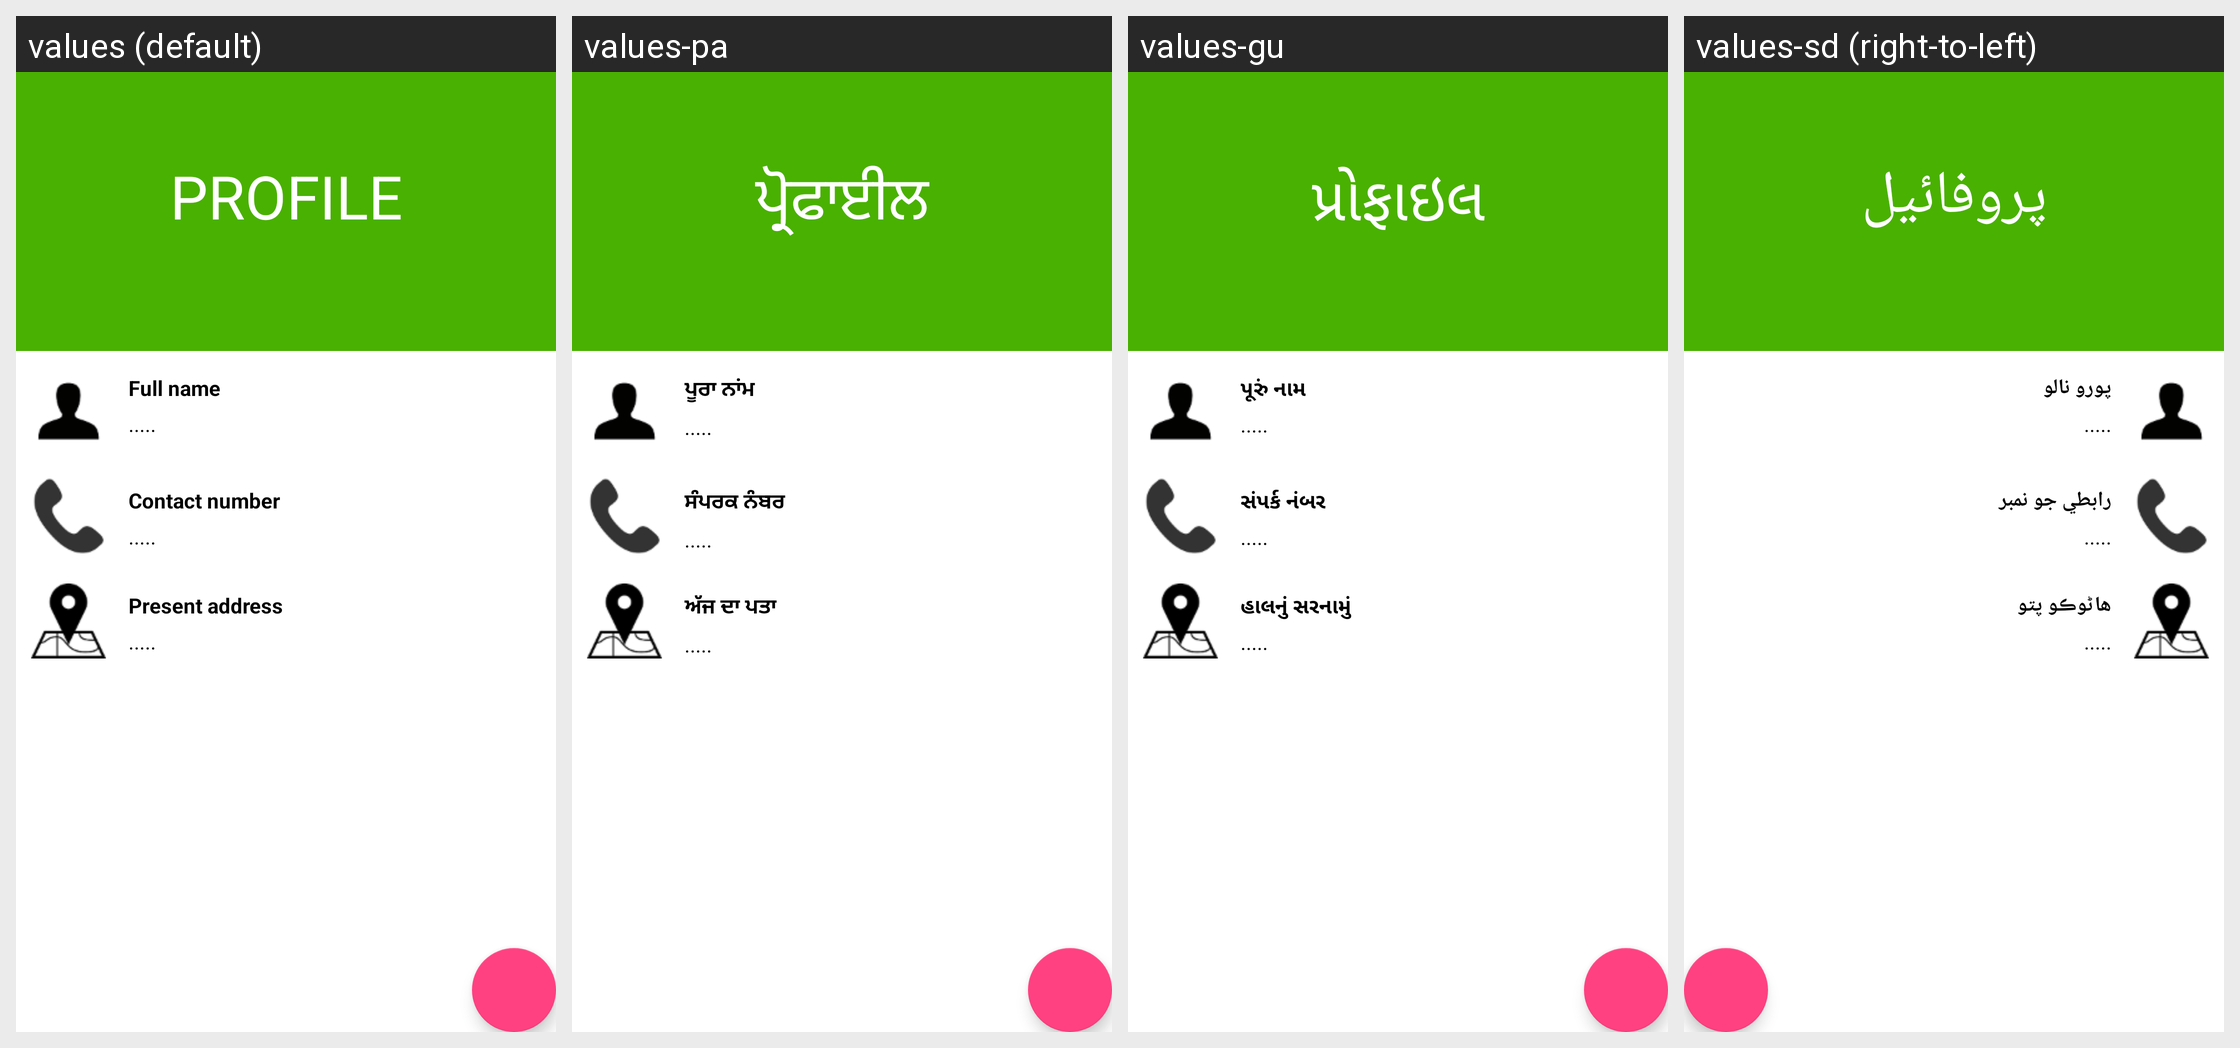

Here is an Android app screen in its default locale and in the app's own translations. Write out the translated-string differences for the strings that appear on this screen.
Android screen res/layout/myprofile.xml rendered under 4 locales, left to right: values (default), values-pa, values-gu, values-sd (right-to-left). Device: Nexus 5 (rendered at 1080×1920; each locale shown at half size, 540×960, under a caption strip naming it); theme AppTheme.
Other locales in the repository, not shown: values-bn, values-en, values-hi, values-kn, values-ml, values-mr, values-ne, values-ta, values-te, values-ur.
Strings drawn on this screen, with the default value and each locale's value (text and hints the layout hard-codes, and strings that could not be matched under every locale, appear in the picture but are not listed):

myprofile_1
  values: Profile
  values-pa: ਪ੍ਰੋਫਾਈਲ
  values-gu: પ્રોફાઇલ
  values-sd: پروفائيل

myprofile_2
  values: Full name
  values-pa: ਪੂਰਾ ਨਾਂਮ
  values-gu: પૂરું નામ
  values-sd: پورو نالو

defaultloading
  values: .....
  values-pa: .....
  values-gu: .....
  values-sd: .....

myprofile_3
  values: Contact number
  values-pa: ਸੰਪਰਕ ਨੰਬਰ
  values-gu: સંપર્ક નંબર
  values-sd: رابطي جو نمبر

myprofile_4
  values: Present address
  values-pa: ਅੱਜ ਦਾ ਪਤਾ
  values-gu: હાલનું સરનામું
  values-sd: هاڻوڪو پتو
